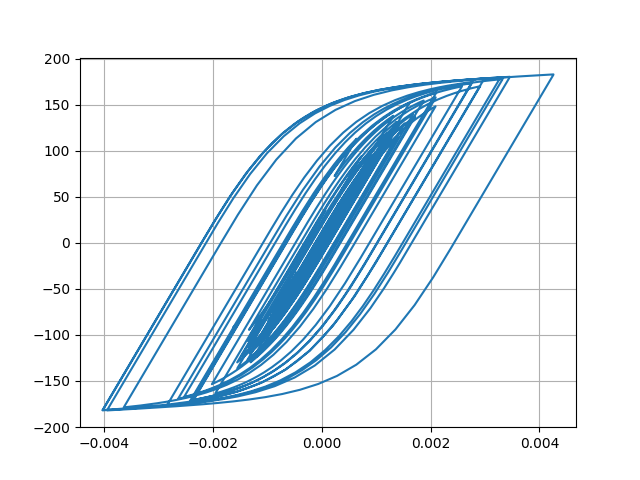

The data file committed next to this chart (first rows):
Desplacment, Force
0.0, 0.0
8.829847846419226e-07, 0.0883
2.797906897168679e-06, 0.2798
4.4643576926937355e-06, 0.4464
5.1080249344454005e-06, 0.5108
4.679043783969908e-06, 0.4679
3.631559140130274e-06, 0.3632
2.450192553231379e-06, 0.245
1.1080169626589418e-06, 0.1108
-9.466641969869431e-07, -0.09467
-4.457612179557967e-06, -0.4458
-9.963612942375769e-06, -0.9964
-1.7481682719883662e-05, -1.748
-2.637581629191026e-05, -2.637
-3.5530324982846955e-05, -3.553
-4.402696954917558e-05, -4.402
-5.1561767046980934e-05, -5.155
-5.8374664961707036e-05, -5.835
-6.486474564861536e-05, -6.484
-7.126781332761403e-05, -7.123
-7.76112969728527e-05, -7.756
-8.347816780577687e-05, -8.342
-8.824367518517166e-05, -8.817
-9.146704280388202e-05, -9.139
-9.321182042242585e-05, -9.313
-9.378705713650325e-05, -9.37
-9.322831018419386e-05, -9.314
-9.141864244093931e-05, -9.133
-8.803532081453437e-05, -8.795
-8.283468312977433e-05, -8.275
-7.58788522589074e-05, -7.579
-6.732666727029261e-05, -6.724
-5.7245905064605975e-05, -5.716
-4.581948623040776e-05, -4.573
-3.35254363674987e-05, -3.344
-2.0934973242610295e-05, -2.085
-8.70136970477826e-06, -0.8615
2.9129030878511203e-06, 0.2999
1.414876770652391e-05, 1.423
2.5490239528653583e-05, 2.557
3.7477343828930077e-05, 3.756
5.0268739578216906e-05, 5.034
6.368286882557438e-05, 6.374
7.755860171826246e-05, 7.76
9.241720305752508e-05, 9.242
0.0001088, 10.87
0.0001267, 12.65
0.0001456, 14.53
0.000164, 16.36
0.0001807, 18.01
0.0001954, 19.47
0.0002085, 20.77
0.0002205, 21.94
0.000231, 22.98
0.0002386, 23.73
0.0002422, 24.08
0.0002415, 24.01
0.0002372, 23.58
0.0002309, 22.95
0.000224, 22.26
... 2,941 more rows
